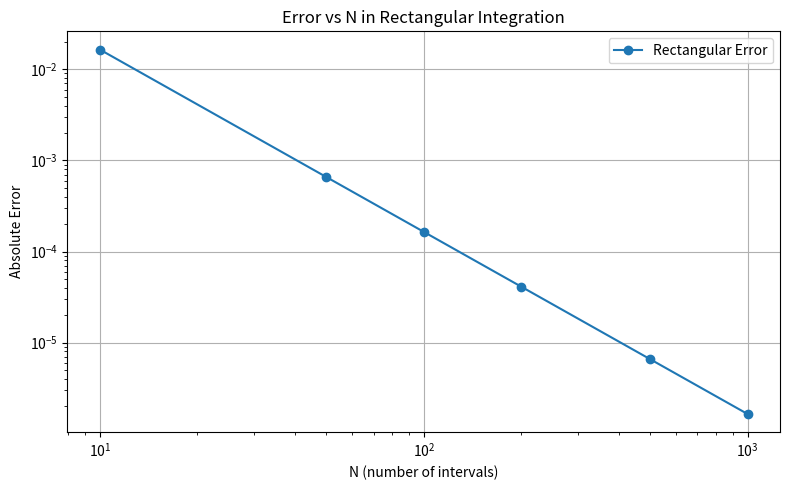

This chart was generated by the following Python code:
# integration1.py
import numpy as np
import matplotlib.pyplot as plt

# تابعی که می‌خواهیم انتگرال بگیریم
def f(x):
    return np.sin(x)

# تابعی برای انتگرال‌گیری عددی به روش مستطیلی (Left Riemann)
def rectangular_integral(f, a, b, N):
    x = np.linspace(a, b, N + 1)
    dx = (b - a) / N
    y = f(x[:-1])  # مقدار تابع در سمت چپ هر بازه
    return np.sum(y * dx)

# مقدار دقیق انتگرال برای sin(x) در بازه [0, pi] برابر است با 2
a, b = 0, np.pi
exact = 2
Ns = np.array([10, 50, 100, 200, 500, 1000])
errors = []

for N in Ns:
    integral = rectangular_integral(f, a, b, N)
    err = abs(integral - exact)
    errors.append(err)
    print(f"N = {N:<5} Integral ≈ {integral:.8f}, Error = {err:.2e}")

# نمودار خطای نسبی برحسب N
plt.figure(figsize=(8, 5))
plt.plot(Ns, errors, 'o-', label="Rectangular Error")
plt.xlabel("N (number of intervals)")
plt.ylabel("Absolute Error")
plt.xscale("log")
plt.yscale("log")
plt.grid(True)
plt.title("Error vs N in Rectangular Integration")
plt.legend()
plt.tight_layout()
plt.show()